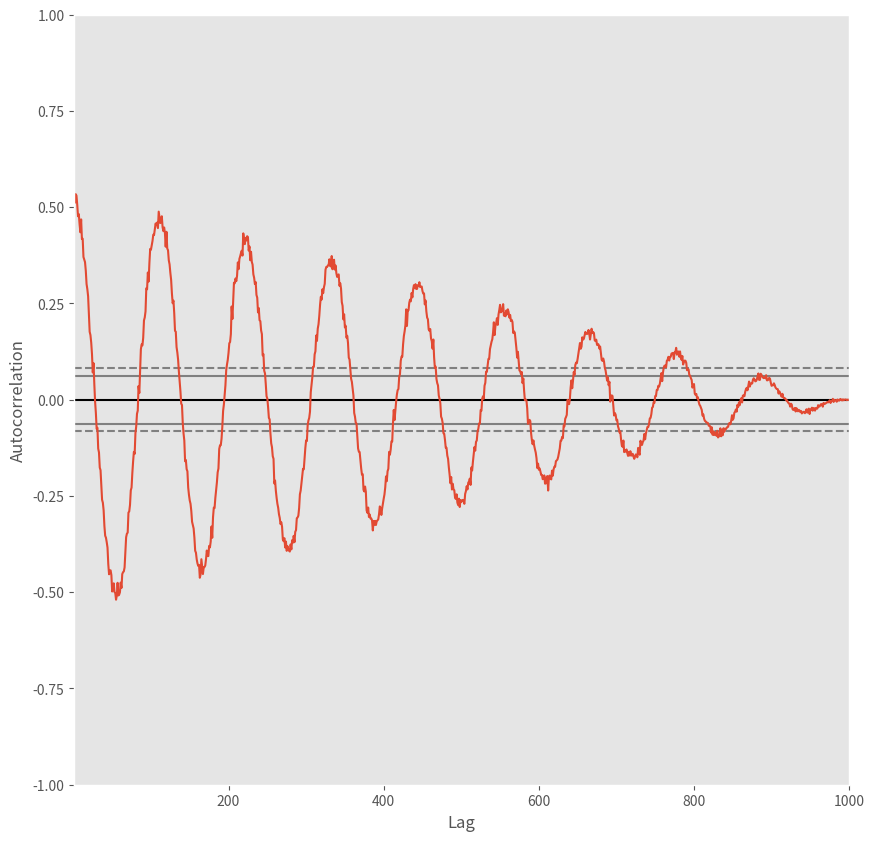

Write the Python code that produced this figure. (Note: this script raises an exception after producing the figure.)
import pandas as pd
from matplotlib import style
from matplotlib import pyplot as plt
import numpy as np
Base ='C:/Users/<user>/Desktop/DS_PRACS/'
style.use('ggplot')
from pandas.plotting import autocorrelation_plot
plt.figure(figsize=(10, 10))
data = pd.Series(0.7 * np.random.rand(1000) + 0.3 * np.sin(np.linspace(-9 * np.pi, 9 * np.pi, num=1000)))
autocorrelation_plot(data)
sPicNameOut2=Base+'/autocorrelation_plot.png'
plt.savefig(sPicNameOut2,dpi=600)
plt.tight_layout()
plt.show()